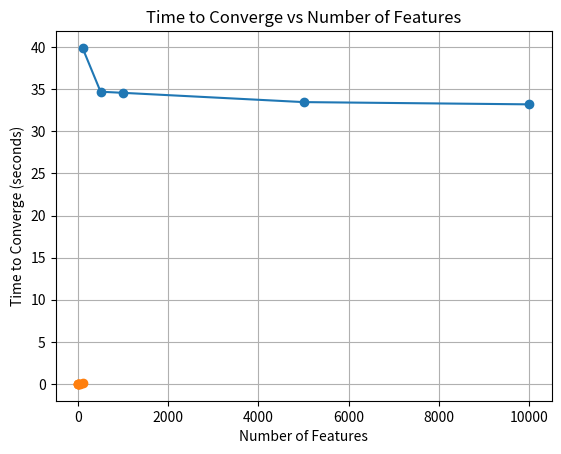

Python code for this plot:
import numpy as np
import time
import matplotlib.pyplot as plt

def generate_data(n, d):
    """
    Generates a synthetic linear regression dataset.
    The data is created using an underlying true linear model:
        y = X w_true + noise

    where:
        - X is an (n x d) matrix of input features,
        - w_true is a randomly chosen weight vector of length d,
        - noise is small random Gaussian noise added to simulate
          measurement errors or natural variability in real data.

    Parameters:
        - n : Number of data points (samples)
        - d : Number of features (dimensions)

    Returns:
        - X : Feature matrix of shape (n, d)
        - y : Target vector of length n
    """
    X = np.random.randn(n, d)
    true_w = np.random.randn(d)
    y = X @ true_w + np.random.randn(n) * 0.1
    return X, y

def f(w, X, y):
    """
    Computes the Mean Squared Error (MSE) loss for a linear model.

    The model predicts outputs using the linear function:
        y_pred = Xw

    The loss function being minimized is:
        f(w) = (1/n) * Σ (y_i - y_pred_i)^2

    This function evaluates how far the predicted values are from the true labels
    by averaging the squared differences over all data points.

    Parameters:
        - w : Weight vector of the linear model
        - X : Input feature matrix (each row is one data point)
        - y : True target values

    Returns:
        Mean Squared Error loss value
    """
    y_pred = X @ w
    return np.mean((y - y_pred) ** 2)

def df(w, X, y):
    """
    Computes the gradient of the Mean Squared Error (MSE) loss with respect to
    the weight vector w.

    Starting from the loss function:
        f(w) = (1/n) * Σ (y_i - X_i w)^2

    Taking the derivative with respect to w and applying the chain rule gives:
        ∂f(w)/∂w = (-2/n) * X^T (y - Xw)

    This gradient points in the direction of steepest increase of the loss.
    Gradient Descent updates the weights in the opposite direction to minimize
    the error.

    Parameters:
        - w : Weight vector of the linear model
        - X : Input feature matrix (each row is one data point)
        - y : True target values

    Returns:
        Gradient of the MSE loss with respect to w
    """
    n = len(y)
    y_pred = X @ w
    return (-2 / n) * X.T @ (y - y_pred)

def gradient_descent(X, y, lr=0.1, tolerance=1e-6, max_epochs=5000):
    """
    Performs Full Batch Gradient Descent to minimize the Mean Squared Error (MSE)
    loss for a linear regression model.

    The algorithm iteratively updates the weight vector using:
        w_{new} = w - lr * ∂f(w)/∂w

    Parameters:
        - X : Input feature matrix (n samples × d features)
        - y : True target values
        - lr : Learning rate (step size in the direction of the negative gradient)
        - tol : Convergence tolerance on change in loss
        - max_epochs : Maximum number of gradient descent iterations

    Returns:
        - Number of iterations taken to converge
        - Final loss value (the MSE)
    """
    n, d = X.shape
    w = np.zeros(d)
    prev_loss = float('inf')

    # Implement your code here
    for epoch in range(max_epochs):
        loss = f(w, X, y)

        if abs(prev_loss - loss) < tolerance:
            return epoch, loss
        prev_loss = loss

        w = w - lr * df(w, X, y)

    return max_epochs, loss

def plot_graphs(x_vals, y_vals, x_label, y_label, title):
    """
    Plots a 2D graph of experimental results.

    Parameters:
        - x_vals : Values on the x-axis (independent variable)
        - y_vals : Values on the y-axis (measured result)
        - x_label : Label for the x-axis
        - y_label : Label for the y-axis
        - title : Title of the plot
    """
    plt.plot(x_vals, y_vals, marker='o')
    plt.xlabel(x_label)
    plt.ylabel(y_label)
    plt.title(title)
    plt.grid(True)
    plt.show()

def experiment_1():
    """
    Experiment 1: 
    Evaluates how the number of training examples affects the number of
    gradient descent iterations required for convergence.
    """
    sizes = [100, 500, 1000, 5000, 10000]
    iterations_avg = []
    trials = 30

    for n in sizes:
        trial_iters = []
        for i in range(trials):
            X, y = generate_data(n, d=5)
            iters, _ = gradient_descent(X, y)
            trial_iters.append(iters)

        iterations_avg.append(np.mean(trial_iters))

    plot_graphs(sizes, iterations_avg, "Number of Data Points", "Average Iterations to Converge", "Iterations to Converge vs Number of Data Points")

def experiment_2():
    """
    Experiment 2: 
    Evaluates how the number of input features (dimension of the data)
    affects the time required for gradient descent to converge.

    The experiment fixes the number of data points and increases the
    number of features, measuring the total runtime until convergence.
    """
    dimensions = [1, 5, 10, 20, 50, 100]
    times_avg= []
    trials = 30

    # Implement your code here
    n_data = 10000

    for d in dimensions:
        trials_times = []
        for i in range(trials):
            X, y = generate_data(n_data, d)

            time_start = time.time()

            gradient_descent(X, y)

            time_end = time.time()
            trials_times.append(time_end-time_start)

        times_avg.append(np.mean(trials_times))

    plot_graphs(dimensions, times_avg, "Number of Features", "Time to Converge (seconds)", "Time to Converge vs Number of Features")

if __name__ == "__main__":
    experiment_1()
    experiment_2()
